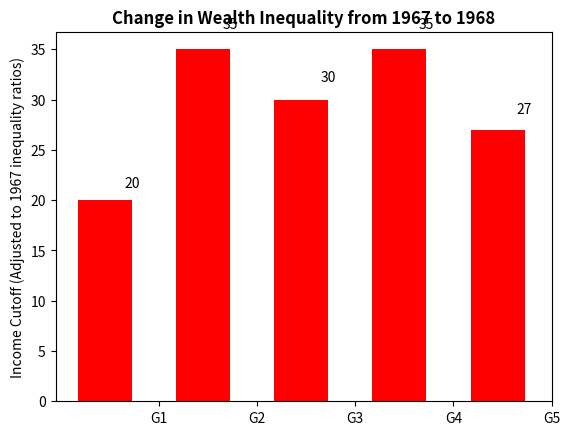

Write the Python code that produced this figure.
#!/usr/bin/env python
# a bar plot with errorbars
import numpy as np
import matplotlib.pyplot as plt

N = 5
menMeans = (20, 35, 30, 35, 27)
menStd = (2, 3, 4, 1, 2)

ind = np.arange(N)  # the x locations for the groups
width = 0.55       # the width of the bars

fig, ax = plt.subplots()
rects1 = ax.bar(ind, menMeans, width, color='r')

# add some text for labels, title and axes ticks
ax.set_ylabel('Income Cutoff (Adjusted to 1967 inequality ratios)')
ax.set_title('Change in Wealth Inequality from 1967 to 1968',
             fontweight='bold')
ax.set_xticks(ind + width)
ax.set_xticklabels(('G1', 'G2', 'G3', 'G4', 'G5'))

#ax.legend(rects1[0], 'Men')

def autolabel(rects):
    # attach some text labels
    for rect in rects:
        height = rect.get_height()
        ax.text(rect.get_x() + rect.get_width(), 1.05*height,
                '%d' % int(height),
                ha='center', va='bottom')

autolabel(rects1)

plt.show()
